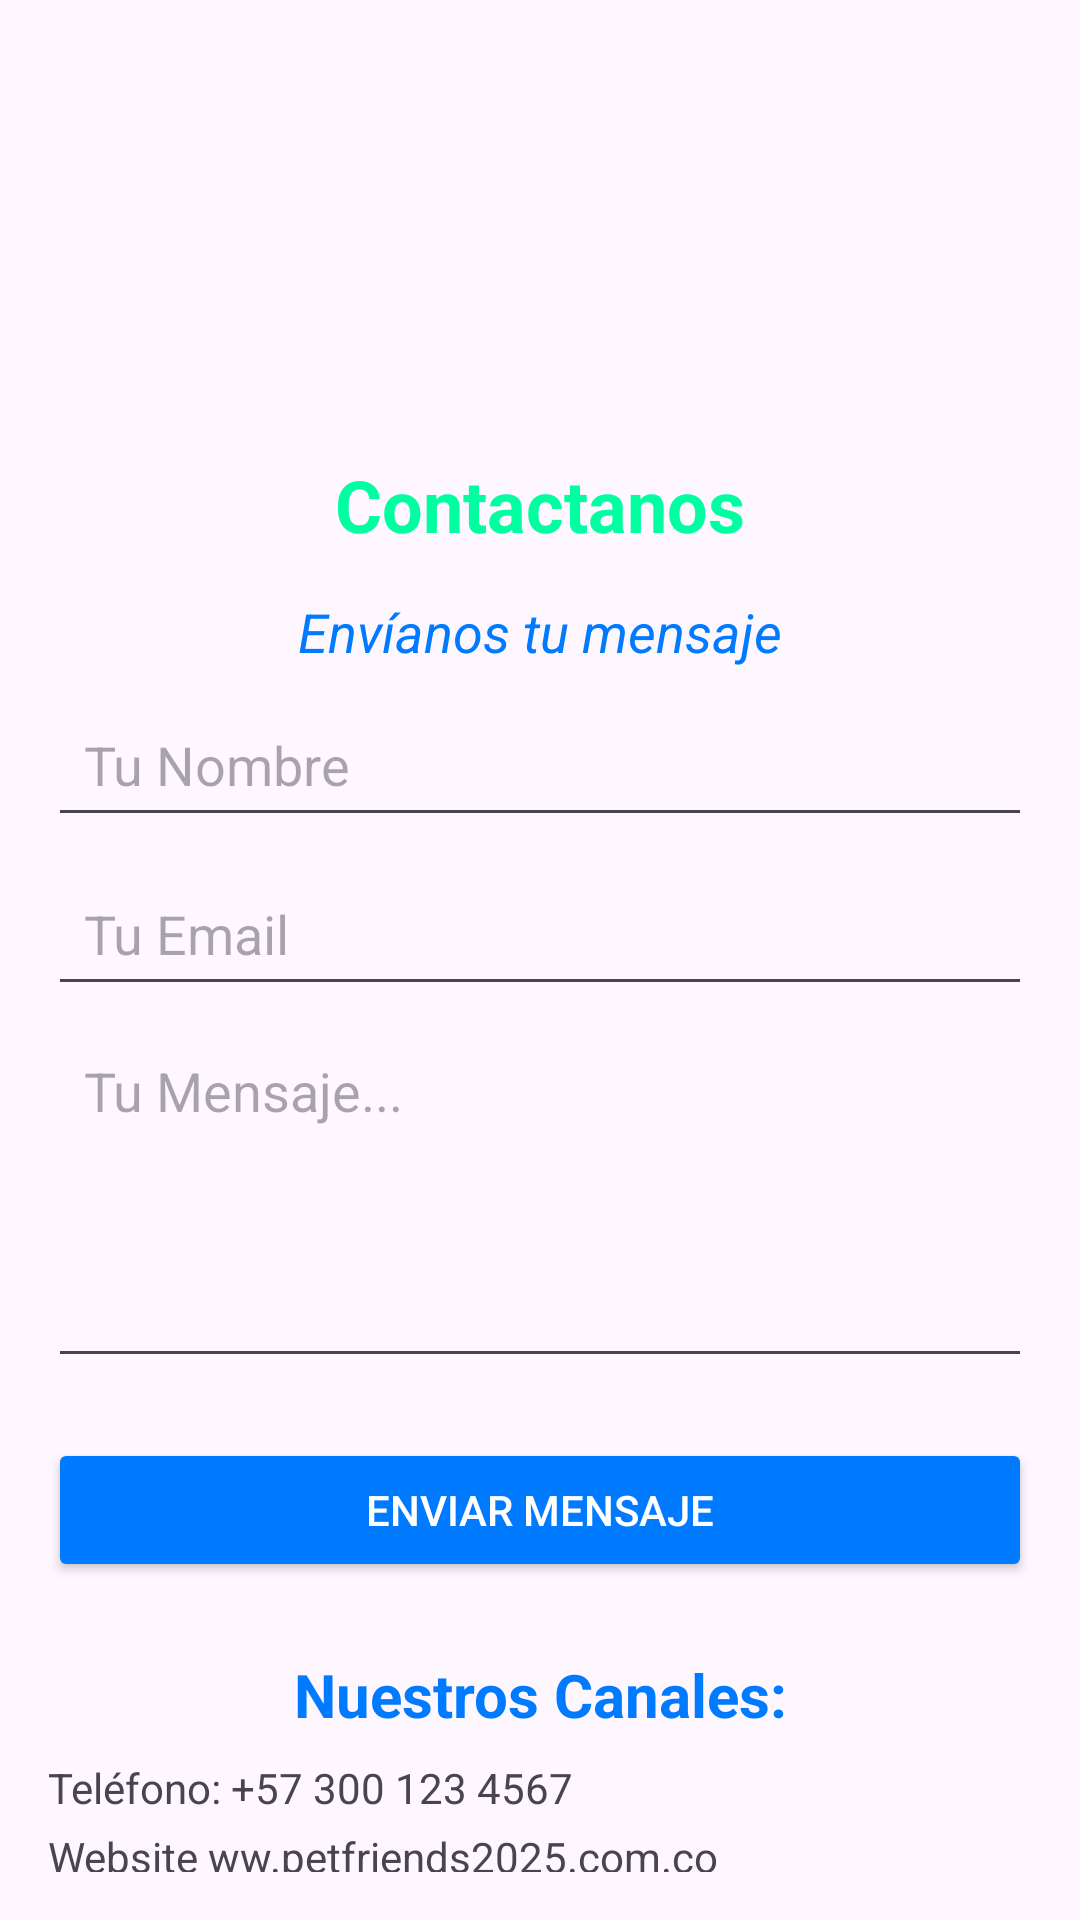

This screen was rendered from an Android layout file. Write that file and the resources it references.
<!-- AndroidManifest.xml: application theme Theme.PetfriendsAppkotlin -->
<!-- res/layout/fragment_contact.xml -->
<?xml version="1.0" encoding="utf-8"?>
<androidx.constraintlayout.widget.ConstraintLayout xmlns:android="http://schemas.android.com/apk/res/android"
    xmlns:app="http://schemas.android.com/apk/res-auto"
    xmlns:tools="http://schemas.android.com/tools"
    android:layout_width="match_parent"
    android:layout_height="match_parent"
    android:padding="16dp"
    tools:context=".fragments.ContactFragment"
    tools:layout_editor_absoluteX="0dp"
    tools:layout_editor_absoluteY="18dp">


    
    <TextView
        android:id="@+id/tvContactHeader"
        android:layout_width="364dp"
        android:layout_height="125dp"
        android:text=""
        android:textAlignment="center"
        android:textColor="@color/verde"
        android:textSize="24sp"
        android:textStyle="bold"
        app:layout_constraintEnd_toEndOf="parent"
        app:layout_constraintStart_toStartOf="parent"
        app:layout_constraintTop_toTopOf="parent" />


    

    <TextView
        android:id="@+id/tvContactsubtitulo"
        android:layout_width="0dp"
        android:layout_height="wrap_content"
        android:layout_marginTop="136dp"
        android:text="Contactanos"
        android:textAlignment="center"
        android:textColor="@color/verde"
        android:textSize="24sp"
        android:textStyle="bold"
        app:layout_constraintEnd_toEndOf="parent"
        app:layout_constraintHorizontal_bias="0.0"
        app:layout_constraintStart_toStartOf="parent"
        app:layout_constraintTop_toTopOf="@id/tvContactHeader" />

    <TextView
        android:id="@+id/tvFormTitle"
        android:layout_width="0dp"
        android:layout_height="wrap_content"
        android:layout_marginTop="14dp"
        android:text="Envíanos tu mensaje"
        android:textAlignment="center"
        android:textColor="@color/azul"
        android:textSize="18sp"
        android:textStyle="italic"
        app:layout_constraintEnd_toEndOf="parent"
        app:layout_constraintHorizontal_bias="0.0"
        app:layout_constraintStart_toStartOf="parent"
        app:layout_constraintTop_toBottomOf="@+id/tvContactsubtitulo" />

    
    <EditText
        android:id="@+id/etName"
        android:layout_width="0dp"
        android:layout_height="wrap_content"
        android:layout_marginTop="8dp"
        android:hint="Tu Nombre"
        android:inputType="textPersonName"
        android:minHeight="48dp"
        android:padding="12dp"
        app:layout_constraintEnd_toEndOf="parent"
        app:layout_constraintHorizontal_bias="0.0"
        app:layout_constraintStart_toStartOf="parent"
        app:layout_constraintTop_toBottomOf="@+id/tvFormTitle" />

    
    <EditText
        android:id="@+id/etEmail"
        android:layout_width="0dp"
        android:layout_height="wrap_content"
        android:layout_marginTop="8dp"
        android:hint="Tu Email"
        android:inputType="textEmailAddress"
        android:minHeight="48dp"
        android:padding="12dp"
        app:layout_constraintEnd_toEndOf="parent"
        app:layout_constraintHorizontal_bias="0.0"
        app:layout_constraintStart_toStartOf="parent"
        app:layout_constraintTop_toBottomOf="@+id/etName" />

    
    <EditText
        android:id="@+id/etMessage"
        android:layout_width="0dp"
        android:layout_height="120dp"
        android:layout_marginTop="4dp"
        android:gravity="top|start"
        android:hint="Tu Mensaje..."
        android:inputType="textMultiLine"
        android:padding="12dp"
        app:layout_constraintEnd_toEndOf="parent"
        app:layout_constraintHorizontal_bias="0.0"
        app:layout_constraintStart_toStartOf="parent"
        app:layout_constraintTop_toBottomOf="@+id/etEmail" />

    
    <Button
        android:id="@+id/btnSend"
        android:layout_width="0dp"
        android:layout_height="wrap_content"
        android:layout_marginTop="20dp"
        android:backgroundTint="@color/azul"
        android:text="Enviar Mensaje"
        android:textColor="@android:color/white"
        app:layout_constraintEnd_toEndOf="parent"
        app:layout_constraintHorizontal_bias="0.0"
        app:layout_constraintStart_toStartOf="parent"
        app:layout_constraintTop_toBottomOf="@+id/etMessage" />

    

    <TextView
        android:id="@+id/tvContactInfoTitle"
        android:layout_width="0dp"
        android:layout_height="wrap_content"
        android:layout_marginTop="24dp"
        android:text="Nuestros Canales:"
        android:textAlignment="center"
        android:textColor="@color/azul"
        android:textSize="20sp"
        android:textStyle="bold"
        app:layout_constraintEnd_toEndOf="parent"
        app:layout_constraintHorizontal_bias="0.0"
        app:layout_constraintStart_toStartOf="parent"
        app:layout_constraintTop_toBottomOf="@+id/btnSend" />

    <TextView
        android:id="@+id/tvPhone"
        android:layout_width="0dp"
        android:layout_height="wrap_content"
        android:layout_marginTop="8dp"
        android:drawablePadding="8dp"
        android:text="Teléfono: +57 300 123 4567"
        app:layout_constraintEnd_toEndOf="parent"
        app:layout_constraintStart_toStartOf="parent"
        app:layout_constraintTop_toBottomOf="@+id/tvContactInfoTitle" />

    <TextView
        android:id="@+id/tvAddress"
        android:layout_width="0dp"
        android:layout_height="wrap_content"
        android:layout_marginTop="4dp"
        android:drawablePadding="8dp"
        android:text="Website ww.petfriends2025.com.co"
        app:layout_constraintEnd_toEndOf="parent"
        app:layout_constraintHorizontal_bias="0.0"
        app:layout_constraintStart_toStartOf="parent"
        app:layout_constraintTop_toBottomOf="@+id/tvPhone" />
</androidx.constraintlayout.widget.ConstraintLayout>
<!-- resources referenced by this layout -->
<resources>
  <color name="azul">#007BFF</color>
  <color name="verde">#00FFA1</color>
  <style name="Theme.PetfriendsAppkotlin" parent="Base.Theme.PetfriendsAppkotlin" />
  <style name="Base.Theme.PetfriendsAppkotlin" parent="Theme.Material3.DayNight.NoActionBar">
          
          
      </style>
</resources>
